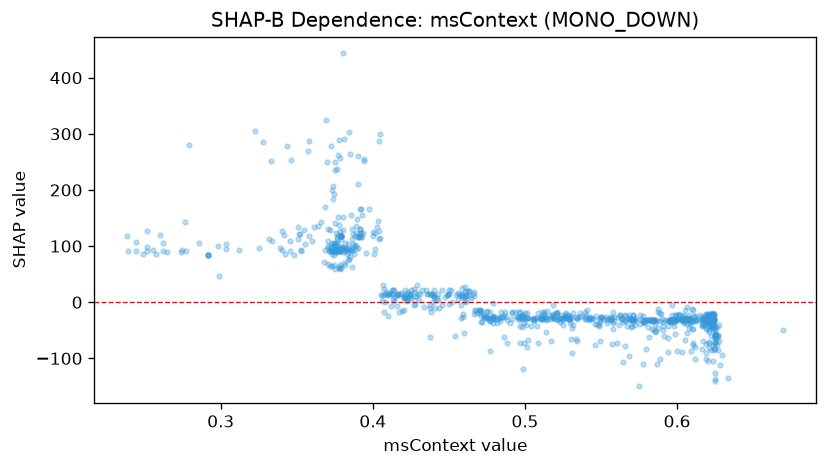

Values plotted in this chart, from the file beside it:
feature_value, shap_value
0.5903, -29.99
0.5182, -20.66
0.3778, 90.75
0.3918, 122.5
0.5545, -30.77
0.3772, 152.6
0.543, -29.62
0.375, 99.92
0.589, -19.81
0.3708, 100.6
0.4742, -28.27
0.4137, 1.484
0.5368, -25.06
0.2578, 86.54
0.5008, -27.99
0.6087, -35.59
0.6242, -31.53
0.4882, -32.08
0.5987, -22
0.3677, 71.74
0.3717, 63.81
0.2738, 90.24
0.3753, 95.44
0.3835, 89.49
0.3787, 61.14
0.5468, -25.25
0.4588, 13.22
0.6177, -27.9
0.3458, 91.46
0.383, 93.97
0.3783, 58.6
0.5098, -27.24
0.6227, -29.62
0.6047, -32.25
0.5182, -27.41
0.414, 21.42
0.5987, -31.43
0.4498, 14.23
0.6223, -23.9
0.603, -24.93
0.5343, -27.33
0.6223, -20.47
0.6143, -31.43
0.4827, -28.85
0.5182, -5.177
0.5962, -29.62
0.3758, 91.35
0.6192, -31.43
0.6223, -22.28
0.6237, -31.74
0.6105, -13.89
0.5803, -32.15
0.5627, -22.99
0.4692, -14.13
0.3598, 108.3
0.3837, 75.24
0.2445, 91.37
0.6183, -30.09
0.5082, -18.47
0.6122, -34.04
... 847 more rows
